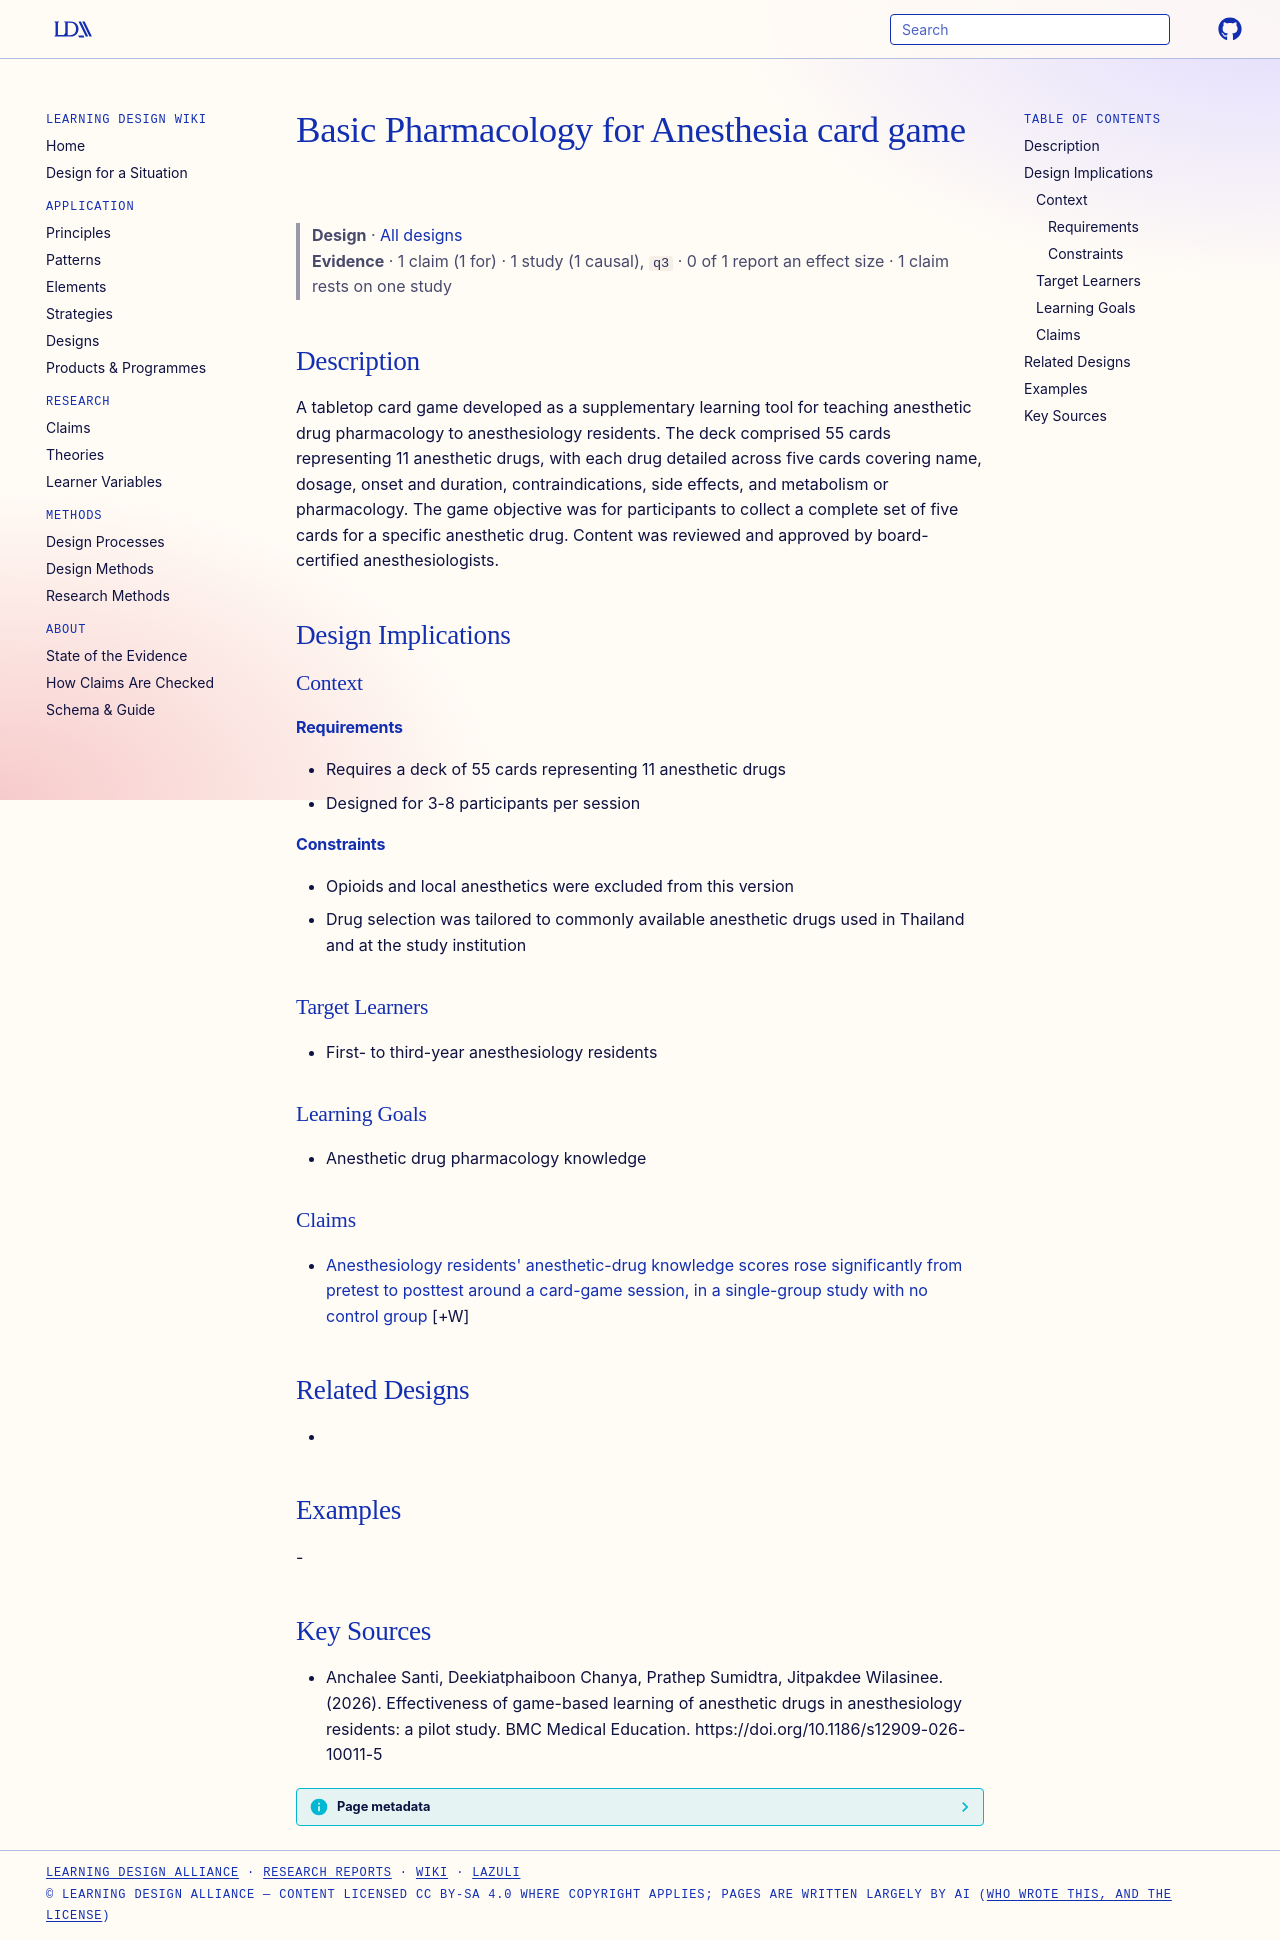

repository: Learning-Design-Alliance/learning-wiki · page: designs/basic-pharmacology-for-anesthesia-card-game/index.html · generator: mkdocs

---
type: design
id: basic-pharmacology-for-anesthesia-card-game
title: Basic Pharmacology for Anesthesia card game
description: A tabletop card game developed as a supplementary learning tool for teaching anesthetic drug pharmacology to anesthesiology residents.
status: review
generated:
  by: "process:settle-candidates"
  at: 2026-11-04
sources:
  - id: anchalee-santi-2026
    resource: "https://doi.org/10.1186/s12909-026-10011-5"
    title: "Anchalee Santi, Deekiatphaiboon Chanya, Prathep Sumidtra, Jitpakdee Wilasinee. (2026). Effectiveness of game-based learning of anesthetic drugs in anesthesiology residents: a pilot study. BMC Medical Education. https://doi.org/10.1186/s12909-026-10011-5"
    author: Anchalee Santi, Deekiatphaiboon Chanya, Prathep Sumidtra, Jitpakdee Wilasinee
---

# Basic Pharmacology for Anesthesia card game

> **Design** · [All designs](index.md)
> **Evidence** · 1 claim (1 for) · 1 study (1 causal), `q3` · 0 of 1 report an effect size · 1 claim rests on one study

## Description
A tabletop card game developed as a supplementary learning tool for teaching anesthetic drug pharmacology to anesthesiology residents. The deck comprised 55 cards representing 11 anesthetic drugs, with each drug detailed across five cards covering name, dosage, onset and duration, contraindications, side effects, and metabolism or pharmacology. The game objective was for participants to collect a complete set of five cards for a specific anesthetic drug. Content was reviewed and approved by board-certified anesthesiologists.

## Design Implications

### Context
#### Requirements
- Requires a deck of 55 cards representing 11 anesthetic drugs
- Designed for 3-8 participants per session
#### Constraints
- Opioids and local anesthetics were excluded from this version
- Drug selection was tailored to commonly available anesthetic drugs used in Thailand and at the study institution

### Target Learners
- First- to third-year anesthesiology residents

### Learning Goals
- Anesthetic drug pharmacology knowledge

### Claims
- [Anesthesiology residents' anesthetic-drug knowledge scores rose significantly from pretest to posttest around a card-game session, in a single-group study with no control group](../claims/card-game-improves-anesthesiology-resident-pharmacology-knowledge.md) [+W]

## Related Designs
- 

## Examples
-

## Key Sources
- Anchalee Santi, Deekiatphaiboon Chanya, Prathep Sumidtra, Jitpakdee Wilasinee. (2026). Effectiveness of game-based learning of anesthetic drugs in anesthesiology residents: a pilot study. BMC Medical Education. https://doi.org/10.1186/s12909-026-10011-5
